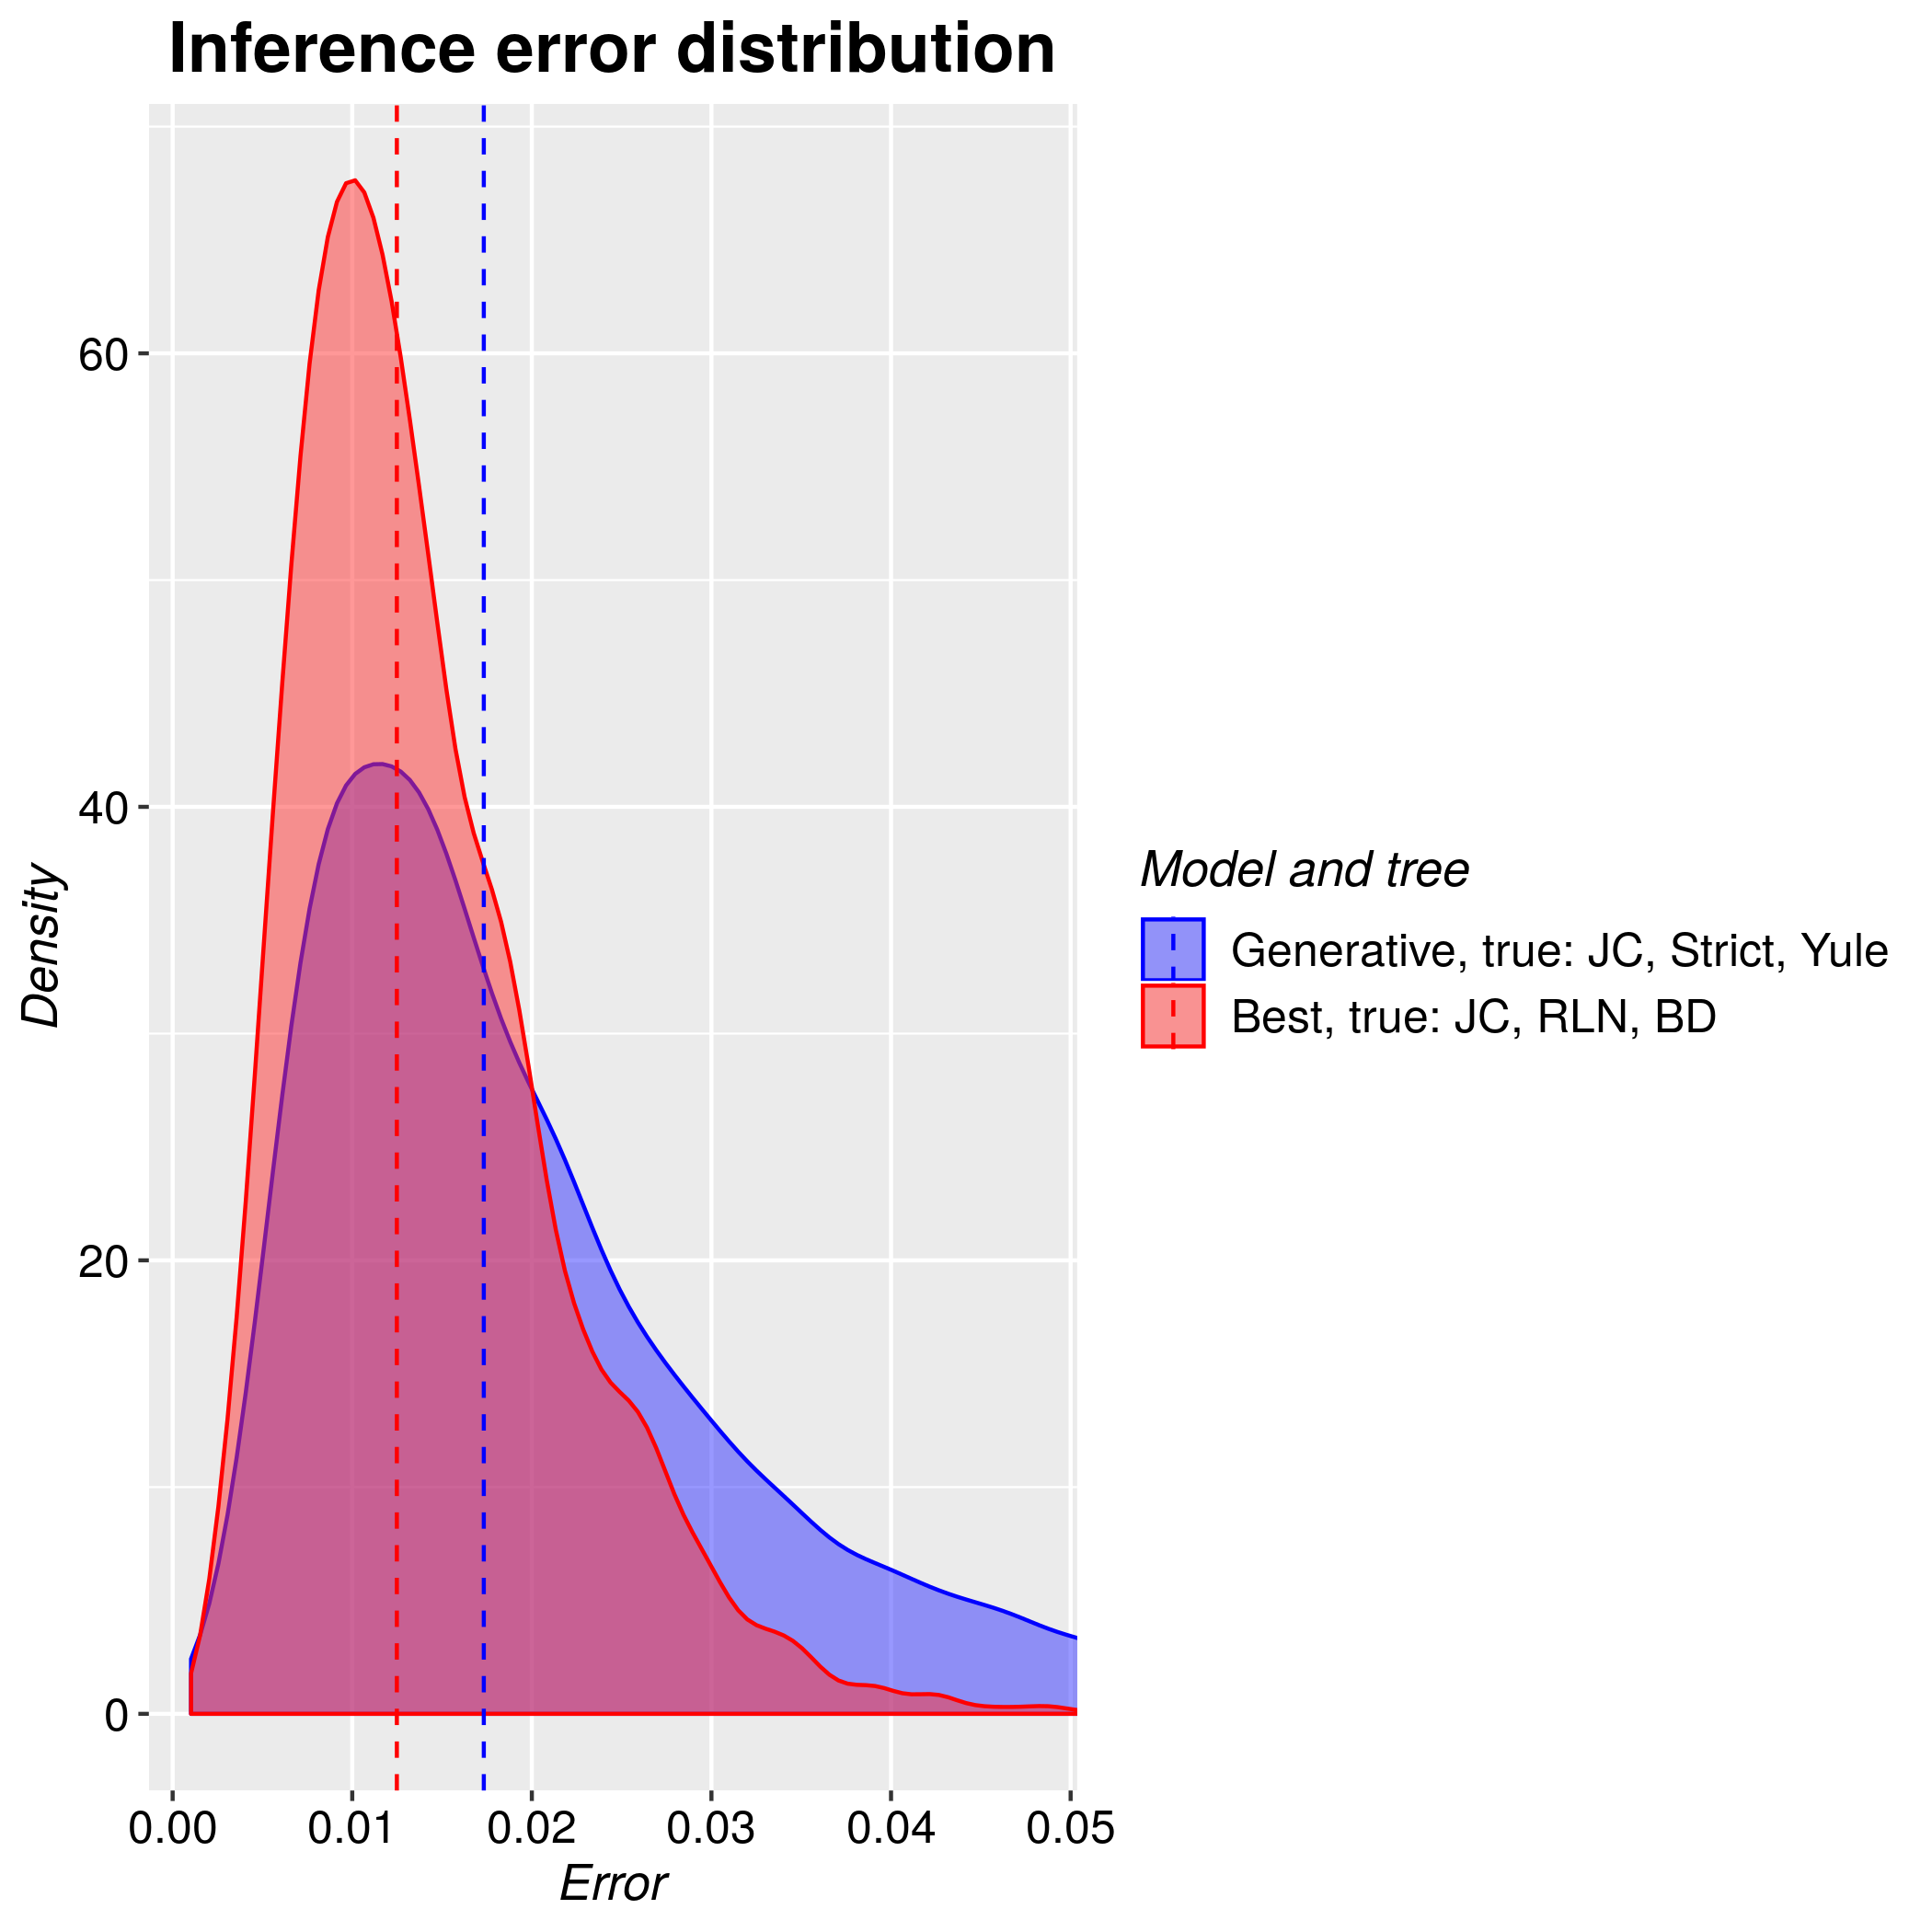

Data behind this chart, as committed beside it:
tree, inference_model, inference_model_weight, site_model, clock_model, tree_prior, error_1, error_2, error_3, error_4, error_5, error_6, error_7, error_8, error_9, error_10, error_11, error_12, error_13, error_14, error_15, error_16, error_17, error_18
true, generative, NA, JC69, strict, yule, 0.02013, 0.006668, 0.01028, 0.01151, 0.006789, 0.01422, 0.004345, 0.00923, 0.0287, 0.01672, 0.01691, 0.04225, 0.01703, 0.01869, 0.01953, 0.008314, 0.01163, 0.004361
true, candidate, 1, JC69, relaxed_log_normal, birth_death, 0.04191, 0.01155, 0.0118, 0.02158, 0.02149, 0.006393, 0.01605, 0.02767, 0.0059, 0.02727, 0.01374, 0.03459, 0.01644, 0.007349, 0.01491, 0.003343, 0.02127, 0.0186
